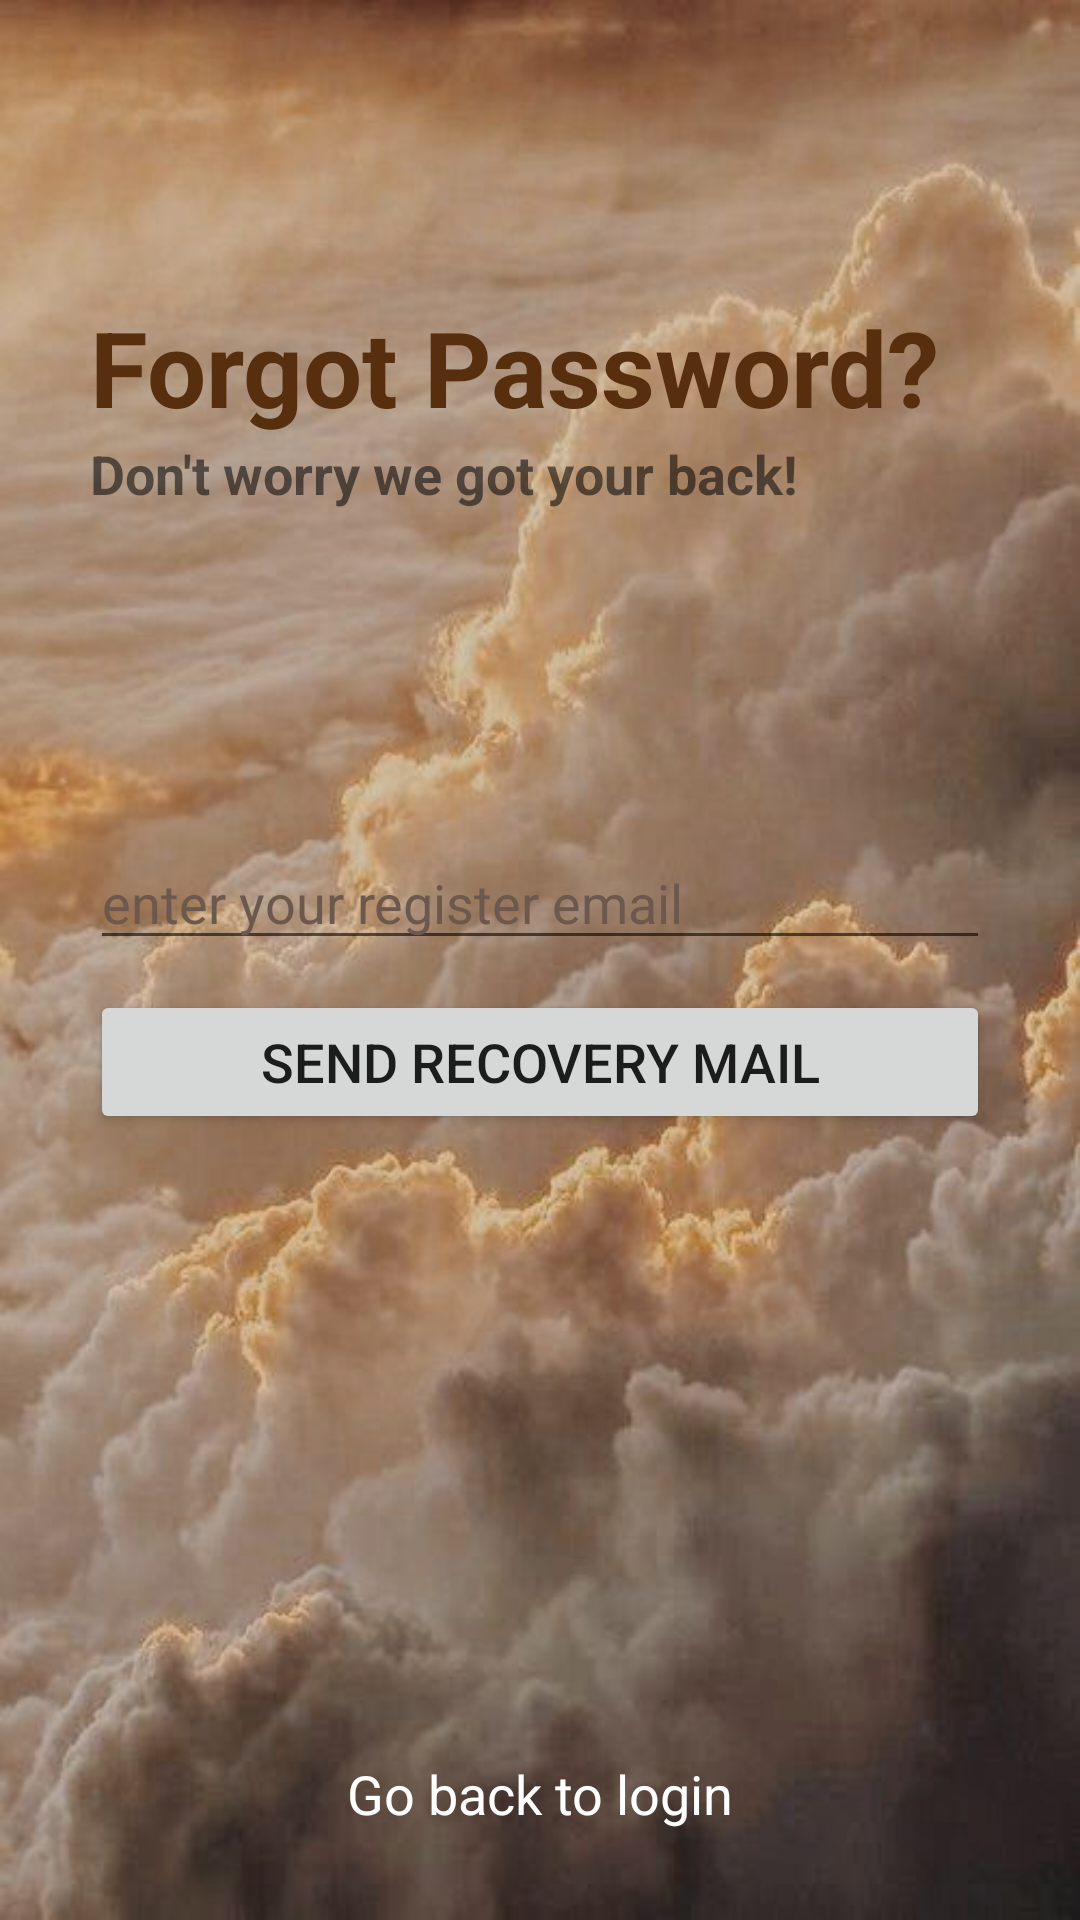

This screen was rendered from an Android layout file. Write that file and the resources it references.
<!-- AndroidManifest.xml: application theme Theme.GTnotes -->
<!-- res/layout/activity_forgotpassword.xml -->
<?xml version="1.0" encoding="utf-8"?>
<RelativeLayout xmlns:android="http://schemas.android.com/apk/res/android"
    xmlns:app="http://schemas.android.com/apk/res-auto"
    xmlns:tools="http://schemas.android.com/tools"
    android:layout_width="match_parent"
    android:layout_height="match_parent"
    android:background="@drawable/forgotpass"
    tools:context=".signup">
    <RelativeLayout
        android:layout_width="match_parent"
        android:layout_height="wrap_content"
        android:id="@+id/centerline3"
        android:layout_centerInParent="true">

    </RelativeLayout>
    <LinearLayout
        android:layout_width="match_parent"
        android:layout_height="wrap_content"
        android:layout_marginLeft="30dp"
        android:layout_marginRight="30dp"
        android:layout_above="@+id/centerline3"
        android:layout_marginBottom="150dp"
        android:orientation="vertical">
        <TextView
            android:layout_width="match_parent"
            android:layout_height="wrap_content"
            android:text="Forgot Password?"
            android:textSize="35sp"
            android:textStyle="bold"

            android:textColor="#582f0e"
            >
        </TextView>
        <TextView
            android:layout_width="match_parent"
            android:layout_height="wrap_content"

            android:textSize="18sp"
            android:textStyle="bold"
            android:text="Don't worry we got your back!">
        </TextView>
    </LinearLayout>
    <EditText
        android:layout_width="match_parent"
        android:layout_height="wrap_content"
        android:layout_above="@+id/centerline3"
        android:layout_marginLeft="30dp"
        android:layout_marginRight="30dp"
        android:id="@+id/registeredemail"
        android:textColorHint="#6c584c"
        android:hint="enter your register email"
        android:layout_marginTop="10dp">
    </EditText>
    <Button
        android:layout_width="match_parent"
        android:layout_height="wrap_content"
        android:text="Send recovery mail"
        android:textSize="18sp"
        android:id="@+id/passwordrecoverbutton"
        android:layout_below="@id/centerline3"
        android:layout_marginRight="30dp"
        android:layout_marginLeft="30dp"
        android:layout_marginTop="10dp">
    </Button>

    <TextView
        android:id="@+id/gobacktologin"
        android:layout_width="match_parent"
        android:layout_height="wrap_content"
        android:layout_alignParentBottom="true"
        android:text="Go back to login"
        android:layout_marginBottom="30dp"
        android:textColor="@color/white"
        android:textSize="18sp"
        android:textAlignment="center">
    </TextView>

</RelativeLayout>
<!-- resources referenced by this layout -->
<resources>
  <color name="white">#FFFFFFFF</color>
  <!-- drawable forgotpass: png bitmap (drawable, 593941 bytes) -->
  <style name="Theme.GTnotes" parent="Theme.MaterialComponents.DayNight.DarkActionBar">
          
          <item name="colorPrimary">#e3d5ca</item>
          <item name="colorPrimaryVariant">#d5bdaf</item>
          <item name="colorOnPrimary">#7f4f24</item>
          
          <item name="colorSecondary">@color/teal_200</item>
          <item name="colorSecondaryVariant">@color/teal_700</item>
          <item name="colorOnSecondary">@color/black</item>
          
          <item name="android:statusBarColor">?attr/colorPrimaryVariant</item>
          
      </style>
  <color name="teal_200">#FF03DAC5</color>
  <color name="teal_700">#FF018786</color>
  <color name="black">#FF000000</color>
</resources>
